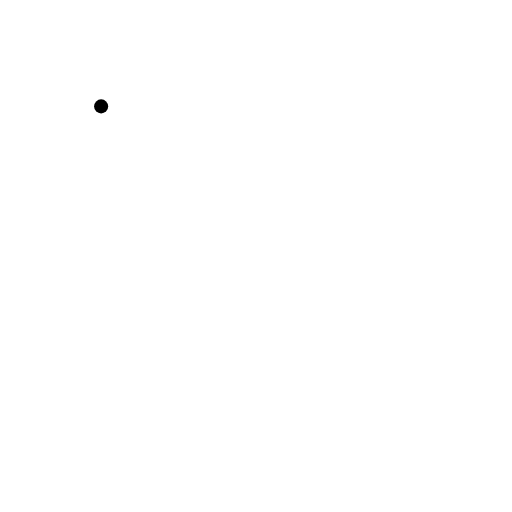
t = 0.00 s
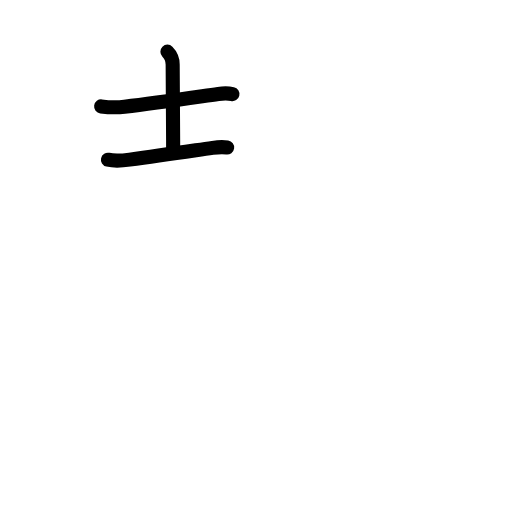
t = 2.75 s
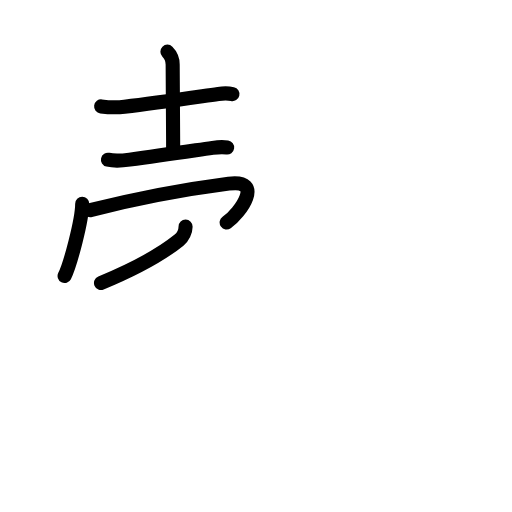
t = 5.63 s
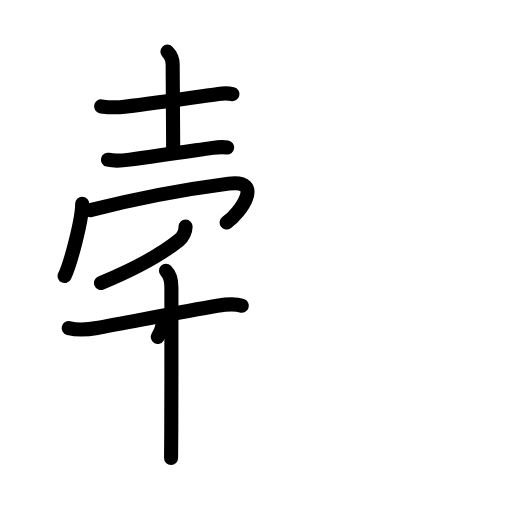
t = 8.38 s
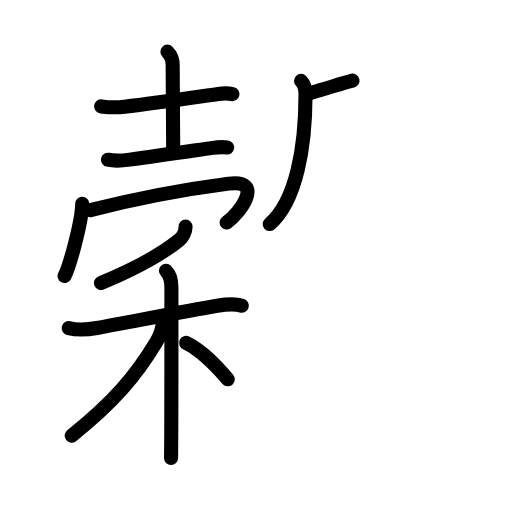
t = 11.15 s
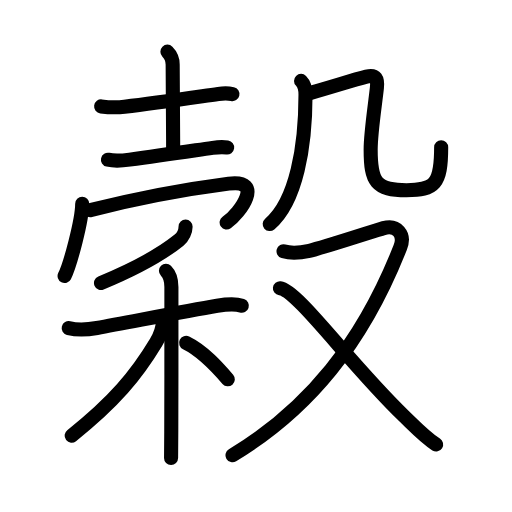
t = 14.00 s

The animated SVG that drew these frames (rendered in a browser with its animation timeline set to each time). Animation: 48 SMIL elements (animate=48); one cycle of 14.00 s.

<?xml version="1.0" encoding="UTF-8"?>
<!--
AniKanjiVG is licensed by CC-BY-SA Paul C. Sommerhoff (https://bitbucket.org/sommerhoff/anikanjivg).
AniKanjiVG uses KanjiVG which is licensed by CC-BY-SA Ulrich Apel (http://kanjivg.tagaini.net).
See also http://creativecommons.org/licenses/by-sa/3.0/
-->
<svg xmlns:kvg='http://kanjivg.tagaini.net' xmlns='http://www.w3.org/2000/svg' width='109' height='109' viewBox='0 0 109 109' style='fill:none;stroke:#000000;stroke-width:3;stroke-linecap:round;stroke-linejoin:round;' id="kvg:kanji_07a40"><g id="kvg:07a40" kvg:element="穀"><g id="kvg:07a40-g1" kvg:position="left"><g id="kvg:07a40-g2" kvg:position="top" kvg:phon="殻1T"><g id="kvg:07a40-g3" kvg:element="士"><path id="kvg:07a40-s1" kvg:type="㇐" d="M21.53,22.65c1.72,0.22,3.63,0.23,4.98,0.07c6.77-0.78,13.87-1.85,19.96-2.72c1.3-0.19,2.35-0.12,3.01,0.03"><animate attributeName="d" begin="0.0s" dur="0.3333333333333333s" from="M21.53,22.65C21.53,22.65,21.53,22.65,21.53,22.65" to="M21.53,22.65c1.72,0.22,3.63,0.23,4.98,0.07" />
<animate attributeName="d" begin="0.3333333333333333s" dur="0.3333333333333333s" from="M21.53,22.65c1.72,0.22,3.63,0.23,4.98,0.07c0,0,0,0,0,0,0" to="M21.53,22.65c1.72,0.22,3.63,0.23,4.98,0.07c6.77-0.78,13.87-1.85,19.96-2.72" />
<animate attributeName="d" begin="0.6666666666666666s" dur="0.3333333333333333s" from="M21.53,22.65c1.72,0.22,3.63,0.23,4.98,0.07c6.77-0.78,13.87-1.85,19.96-2.72c0,0,0,0,0,0,0" to="M21.53,22.65c1.72,0.22,3.63,0.23,4.98,0.07c6.77-0.78,13.87-1.85,19.96-2.72c1.3-0.19,2.35-0.12,3.01,0.03" />
</path>
<path id="kvg:07a40-s2" kvg:type="㇑a" d="M35.64,11c0.68,0.68,1.12,1.5,1.12,2.73c0,3.27,0.1,10.77,0.1,17.89"><animate attributeName="d" begin="1.0s" dur="0.5s" from="M35.64,11C35.64,11,35.64,11,35.64,11" to="M35.64,11c0.68,0.68,1.12,1.5,1.12,2.73" />
<animate attributeName="d" begin="1.5s" dur="0.5s" from="M35.64,11c0.68,0.68,1.12,1.5,1.12,2.73c0,0,0,0,0,0,0" to="M35.64,11c0.68,0.68,1.12,1.5,1.12,2.73c0,3.27,0.1,10.77,0.1,17.89" />
<animate attributeName="d" begin="0s" dur="1.0s" from="M-100,-100" to="M-100,-100" />
</path>
<path id="kvg:07a40-s3" kvg:type="㇐" d="M22.98,34c1.53,0.35,3.1,0.19,4.63-0.02c6.51-0.86,10.63-1.48,17.66-2.5c1.2-0.17,2.47-0.17,3.09-0.08"><animate attributeName="d" begin="2.0s" dur="0.3333333333333333s" from="M22.98,34C22.98,34,22.98,34,22.98,34" to="M22.98,34c1.53,0.35,3.1,0.19,4.63-0.02" />
<animate attributeName="d" begin="2.3333333333333335s" dur="0.3333333333333333s" from="M22.98,34c1.53,0.35,3.1,0.19,4.63-0.02c0,0,0,0,0,0,0" to="M22.98,34c1.53,0.35,3.1,0.19,4.63-0.02c6.51-0.86,10.63-1.48,17.66-2.5" />
<animate attributeName="d" begin="2.6666666666666665s" dur="0.3333333333333333s" from="M22.98,34c1.53,0.35,3.1,0.19,4.63-0.02c6.51-0.86,10.63-1.48,17.66-2.5c0,0,0,0,0,0,0" to="M22.98,34c1.53,0.35,3.1,0.19,4.63-0.02c6.51-0.86,10.63-1.48,17.66-2.5c1.2-0.17,2.47-0.17,3.09-0.08" />
<animate attributeName="d" begin="0s" dur="2.0s" from="M-100,-100" to="M-100,-100" />
</path>
</g>
<g id="kvg:07a40-g4" kvg:element="冖"><path id="kvg:07a40-s4" kvg:type="㇔" d="M17.5,43.38c0,3.48-2.58,13.05-3.75,15.38"><animate attributeName="d" begin="3.0s" dur="1.0s" from="M17.5,43.38C17.5,43.38,17.5,43.38,17.5,43.38" to="M17.5,43.38c0,3.48-2.58,13.05-3.75,15.38" />
<animate attributeName="d" begin="0s" dur="3.0s" from="M-100,-100" to="M-100,-100" />
</path>
<path id="kvg:07a40-s5" kvg:type="㇖b" d="M19.24,44.74C30,42,39.75,40.25,48.7,39.09c7.57-0.98,2.55,6.16-0.45,8.28"><animate attributeName="d" begin="4.0s" dur="0.5s" from="M19.24,44.74C19.24,44.74,19.24,44.74,19.24,44.74" to="M19.24,44.74C30,42,39.75,40.25,48.7,39.09" />
<animate attributeName="d" begin="4.5s" dur="0.5s" from="M19.24,44.74C30,42,39.75,40.25,48.7,39.09c0,0,0,0,0,0,0" to="M19.24,44.74C30,42,39.75,40.25,48.7,39.09c7.57-0.98,2.55,6.16-0.45,8.28" />
<animate attributeName="d" begin="0s" dur="4.0s" from="M-100,-100" to="M-100,-100" />
</path>
</g>
</g>
<g id="kvg:07a40-g5" kvg:element="禾" kvg:position="bottom" kvg:radical="tradit"><g id="kvg:07a40-g6" kvg:element="丿" kvg:position="top"><path id="kvg:07a40-s6" kvg:type="㇒" d="M39.51,48.25c-0.01,1-0.56,2.21-1.39,2.87c-3.25,2.63-7.45,5.32-16.62,9.13"><animate attributeName="d" begin="5.0s" dur="0.5s" from="M39.51,48.25C39.51,48.25,39.51,48.25,39.51,48.25" to="M39.51,48.25c-0.01,1-0.56,2.21-1.39,2.87" />
<animate attributeName="d" begin="5.5s" dur="0.5s" from="M39.51,48.25c-0.01,1-0.56,2.21-1.39,2.87c0,0,0,0,0,0,0" to="M39.51,48.25c-0.01,1-0.56,2.21-1.39,2.87c-3.25,2.63-7.45,5.32-16.62,9.13" />
<animate attributeName="d" begin="0s" dur="5.0s" from="M-100,-100" to="M-100,-100" />
</path>
</g>
<g id="kvg:07a40-g7" kvg:element="木" kvg:position="bottom"><path id="kvg:07a40-s7" kvg:type="㇐" d="M14.62,69.85c2.13,0.53,4.2,0.31,6.02-0.02c7.24-1.32,18.66-3.54,25.6-4.73c1.31-0.22,3.92-0.45,5.24-0.02"><animate attributeName="d" begin="6.0s" dur="0.3333333333333333s" from="M14.62,69.85C14.62,69.85,14.62,69.85,14.62,69.85" to="M14.62,69.85c2.13,0.53,4.2,0.31,6.02-0.02" />
<animate attributeName="d" begin="6.333333333333333s" dur="0.3333333333333333s" from="M14.62,69.85c2.13,0.53,4.2,0.31,6.02-0.02c0,0,0,0,0,0,0" to="M14.62,69.85c2.13,0.53,4.2,0.31,6.02-0.02c7.24-1.32,18.66-3.54,25.6-4.73" />
<animate attributeName="d" begin="6.666666666666667s" dur="0.3333333333333333s" from="M14.62,69.85c2.13,0.53,4.2,0.31,6.02-0.02c7.24-1.32,18.66-3.54,25.6-4.73c0,0,0,0,0,0,0" to="M14.62,69.85c2.13,0.53,4.2,0.31,6.02-0.02c7.24-1.32,18.66-3.54,25.6-4.73c1.31-0.22,3.92-0.45,5.24-0.02" />
<animate attributeName="d" begin="0s" dur="6.0s" from="M-100,-100" to="M-100,-100" />
</path>
<path id="kvg:07a40-s8" kvg:type="㇑" d="M35.33,57.66c0.82,0.82,1.16,2.22,1.16,3.44c0,0.67,0.02,20.33-0.03,30.9c-0.01,2.53-0.03,4.5-0.04,5.5"><animate attributeName="d" begin="7.0s" dur="0.3333333333333333s" from="M35.33,57.66C35.33,57.66,35.33,57.66,35.33,57.66" to="M35.33,57.66c0.82,0.82,1.16,2.22,1.16,3.44" />
<animate attributeName="d" begin="7.333333333333333s" dur="0.3333333333333333s" from="M35.33,57.66c0.82,0.82,1.16,2.22,1.16,3.44c0,0,0,0,0,0,0" to="M35.33,57.66c0.82,0.82,1.16,2.22,1.16,3.44c0,0.67,0.02,20.33-0.03,30.9" />
<animate attributeName="d" begin="7.666666666666667s" dur="0.3333333333333333s" from="M35.33,57.66c0.82,0.82,1.16,2.22,1.16,3.44c0,0.67,0.02,20.33-0.03,30.9c0,0,0,0,0,0,0" to="M35.33,57.66c0.82,0.82,1.16,2.22,1.16,3.44c0,0.67,0.02,20.33-0.03,30.9c-0.01,2.53-0.03,4.5-0.04,5.5" />
<animate attributeName="d" begin="0s" dur="7.0s" from="M-100,-100" to="M-100,-100" />
</path>
<path id="kvg:07a40-s9" kvg:type="㇒" d="M34.68,68.22c0,1.41-0.65,3.33-1.46,4.67c-4.16,6.91-8.85,12.61-17.97,19.86"><animate attributeName="d" begin="8.0s" dur="0.5s" from="M34.68,68.22C34.68,68.22,34.68,68.22,34.68,68.22" to="M34.68,68.22c0,1.41-0.65,3.33-1.46,4.67" />
<animate attributeName="d" begin="8.5s" dur="0.5s" from="M34.68,68.22c0,1.41-0.65,3.33-1.46,4.67c0,0,0,0,0,0,0" to="M34.68,68.22c0,1.41-0.65,3.33-1.46,4.67c-4.16,6.91-8.85,12.61-17.97,19.86" />
<animate attributeName="d" begin="0s" dur="8.0s" from="M-100,-100" to="M-100,-100" />
</path>
<path id="kvg:07a40-s10" kvg:type="㇔/㇏" d="M39.62,73c3.72,1.81,6.87,5.42,8.88,7.75"><animate attributeName="d" begin="9.0s" dur="1.0s" from="M39.62,73C39.62,73,39.62,73,39.62,73" to="M39.62,73c3.72,1.81,6.87,5.42,8.88,7.75" />
<animate attributeName="d" begin="0s" dur="9.0s" from="M-100,-100" to="M-100,-100" />
</path>
</g>
</g>
</g>
<g id="kvg:07a40-g8" kvg:element="殳" kvg:position="right" kvg:radical="nelson" kvg:phon="殻2T"><g id="kvg:07a40-g9" kvg:element="几" kvg:position="top"><g id="kvg:07a40-g10" kvg:element="丿"><path id="kvg:07a40-s11" kvg:type="㇒" d="M64.09,17.22c0.53,0.53,0.95,1.66,0.95,2.93c0,10.91-1.92,22.69-7.62,27.55"><animate attributeName="d" begin="10.0s" dur="0.5s" from="M64.09,17.22C64.09,17.22,64.09,17.22,64.09,17.22" to="M64.09,17.22c0.53,0.53,0.95,1.66,0.95,2.93" />
<animate attributeName="d" begin="10.5s" dur="0.5s" from="M64.09,17.22c0.53,0.53,0.95,1.66,0.95,2.93c0,0,0,0,0,0,0" to="M64.09,17.22c0.53,0.53,0.95,1.66,0.95,2.93c0,10.91-1.92,22.69-7.62,27.55" />
<animate attributeName="d" begin="0s" dur="10.0s" from="M-100,-100" to="M-100,-100" />
</path>
</g>
<path id="kvg:07a40-s12" kvg:type="㇈b" d="M66.12,19.77c5.76-1.65,9.13-2.77,11.9-3.46c2.06-0.51,2.42,0.53,2.22,2.38c-0.39,3.63-1.33,9.52-1.33,13.15c0,6.9,1.09,8.66,7.63,8.66c5.96,0,7.38-1.25,7.38-9.14"><animate attributeName="d" begin="11.0s" dur="0.2s" from="M66.12,19.77C66.12,19.77,66.12,19.77,66.12,19.77" to="M66.12,19.77c5.76-1.65,9.13-2.77,11.9-3.46" />
<animate attributeName="d" begin="11.2s" dur="0.2s" from="M66.12,19.77c5.76-1.65,9.13-2.77,11.9-3.46c0,0,0,0,0,0,0" to="M66.12,19.77c5.76-1.65,9.13-2.77,11.9-3.46c2.06-0.51,2.42,0.53,2.22,2.38" />
<animate attributeName="d" begin="11.4s" dur="0.2s" from="M66.12,19.77c5.76-1.65,9.13-2.77,11.9-3.46c2.06-0.51,2.42,0.53,2.22,2.38c0,0,0,0,0,0,0" to="M66.12,19.77c5.76-1.65,9.13-2.77,11.9-3.46c2.06-0.51,2.42,0.53,2.22,2.38c-0.39,3.63-1.33,9.52-1.33,13.15" />
<animate attributeName="d" begin="11.6s" dur="0.2s" from="M66.12,19.77c5.76-1.65,9.13-2.77,11.9-3.46c2.06-0.51,2.42,0.53,2.22,2.38c-0.39,3.63-1.33,9.52-1.33,13.15c0,0,0,0,0,0,0" to="M66.12,19.77c5.76-1.65,9.13-2.77,11.9-3.46c2.06-0.51,2.42,0.53,2.22,2.38c-0.39,3.63-1.33,9.52-1.33,13.15c0,6.9,1.09,8.66,7.63,8.66" />
<animate attributeName="d" begin="11.8s" dur="0.2s" from="M66.12,19.77c5.76-1.65,9.13-2.77,11.9-3.46c2.06-0.51,2.42,0.53,2.22,2.38c-0.39,3.63-1.33,9.52-1.33,13.15c0,6.9,1.09,8.66,7.63,8.66c0,0,0,0,0,0,0" to="M66.12,19.77c5.76-1.65,9.13-2.77,11.9-3.46c2.06-0.51,2.42,0.53,2.22,2.38c-0.39,3.63-1.33,9.52-1.33,13.15c0,6.9,1.09,8.66,7.63,8.66c5.96,0,7.38-1.25,7.38-9.14" />
<animate attributeName="d" begin="0s" dur="11.0s" from="M-100,-100" to="M-100,-100" />
</path>
</g>
<g id="kvg:07a40-g11" kvg:element="又" kvg:position="bottom"><path id="kvg:07a40-s13" kvg:type="㇇" d="M60.36,53.5c1.36,0.4,2.78,0.49,5.49-0.1c2.71-0.59,13.94-4.29,15.82-4.83c2.83-0.81,4.64,1.33,3.54,4.1C77.25,72.88,65.79,87.08,49.5,96.92"><animate attributeName="d" begin="12.0s" dur="0.25s" from="M60.36,53.5C60.36,53.5,60.36,53.5,60.36,53.5" to="M60.36,53.5c1.36,0.4,2.78,0.49,5.49-0.1" />
<animate attributeName="d" begin="12.25s" dur="0.25s" from="M60.36,53.5c1.36,0.4,2.78,0.49,5.49-0.1c0,0,0,0,0,0,0" to="M60.36,53.5c1.36,0.4,2.78,0.49,5.49-0.1c2.71-0.59,13.94-4.29,15.82-4.83" />
<animate attributeName="d" begin="12.5s" dur="0.25s" from="M60.36,53.5c1.36,0.4,2.78,0.49,5.49-0.1c2.71-0.59,13.94-4.29,15.82-4.83c0,0,0,0,0,0,0" to="M60.36,53.5c1.36,0.4,2.78,0.49,5.49-0.1c2.71-0.59,13.94-4.29,15.82-4.83c2.83-0.81,4.64,1.33,3.54,4.1" />
<animate attributeName="d" begin="12.75s" dur="0.25s" from="M60.36,53.5c1.36,0.4,2.78,0.49,5.49-0.1c2.71-0.59,13.94-4.29,15.82-4.83c2.83-0.81,4.64,1.33,3.54,4.1c0,0,0,0,0,0,0" to="M60.36,53.5c1.36,0.4,2.78,0.49,5.49-0.1c2.71-0.59,13.94-4.29,15.82-4.83c2.83-0.81,4.64,1.33,3.54,4.1C77.25,72.88,65.79,87.08,49.5,96.92" />
<animate attributeName="d" begin="0s" dur="12.0s" from="M-100,-100" to="M-100,-100" />
</path>
<path id="kvg:07a40-s14" kvg:type="㇏" d="M59.59,61.37c3.79,0.46,14.79,16.01,26.45,27.24c2.17,2.09,4.46,4.52,6.81,6.01"><animate attributeName="d" begin="13.0s" dur="0.5s" from="M59.59,61.37C59.59,61.37,59.59,61.37,59.59,61.37" to="M59.59,61.37c3.79,0.46,14.79,16.01,26.45,27.24" />
<animate attributeName="d" begin="13.5s" dur="0.5s" from="M59.59,61.37c3.79,0.46,14.79,16.01,26.45,27.24c0,0,0,0,0,0,0" to="M59.59,61.37c3.79,0.46,14.79,16.01,26.45,27.24c2.17,2.09,4.46,4.52,6.81,6.01" />
<animate attributeName="d" begin="0s" dur="13.0s" from="M-100,-100" to="M-100,-100" />
</path>
</g>
</g>
</g>
</svg>
